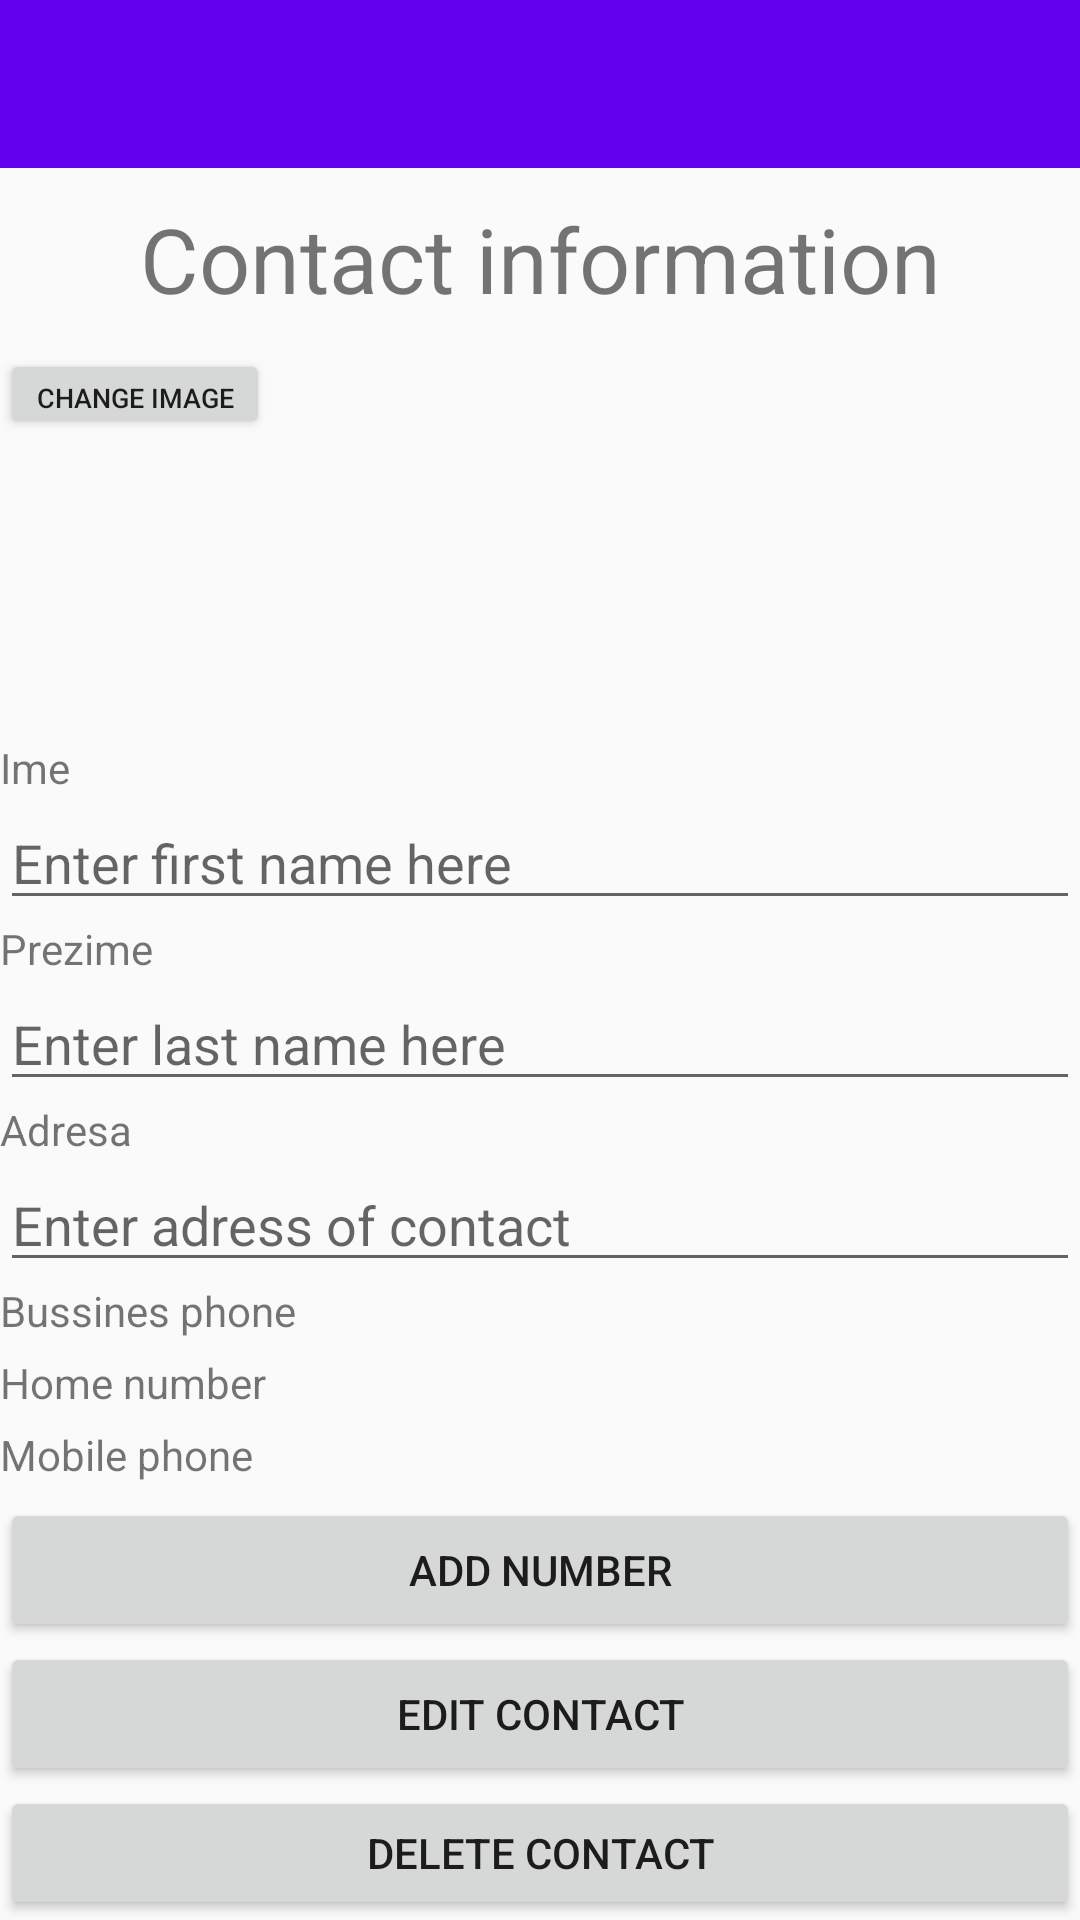

Layout XML and referenced resources for this Android screen:
<!-- AndroidManifest.xml: application theme AppTheme -->
<!-- res/layout/activity_detail_kontakt.xml -->
<?xml version="1.0" encoding="utf-8"?>
<LinearLayout xmlns:android="http://schemas.android.com/apk/res/android"
    android:layout_width="match_parent"
    android:orientation="vertical"
    android:layout_height="match_parent">

    <android.support.design.widget.AppBarLayout
        android:id="@+id/appbar"
        android:layout_width="match_parent"
        android:layout_height="wrap_content">


        <android.support.v7.widget.Toolbar
            android:id="@+id/toolbar"
            android:layout_width="match_parent"
            android:layout_height="?attr/actionBarSize" />

    </android.support.design.widget.AppBarLayout>


    <TextView
        android:layout_width="match_parent"
        android:layout_height="wrap_content"
        android:gravity="center"
        android:padding="10dp"
        android:text="Contact information"
        android:textSize="30sp" />


    <Button
        android:textSize="9sp"
        android:id="@+id/image_add"
        android:layout_width="wrap_content"
        android:layout_height="30dp"
        android:text="change image" />

    <ImageView
        android:id="@+id/kontakt_image"
        android:layout_width="100dp"
        android:layout_height="100dp" />


    <LinearLayout
        android:layout_width="match_parent"
        android:layout_height="wrap_content"
        android:orientation="vertical">

        <TextView
            android:layout_width="match_parent"
            android:layout_height="wrap_content"
            android:text="Ime" />

        <EditText
            android:id="@+id/edit_ime_detail"
            android:layout_width="match_parent"
            android:layout_height="wrap_content"
            android:hint="Enter first name here"
            android:inputType="textCapSentences" />
    </LinearLayout>

    <LinearLayout
        android:layout_width="match_parent"
        android:layout_height="wrap_content"
        android:orientation="vertical">

        <TextView
            android:layout_width="match_parent"
            android:layout_height="wrap_content"
            android:text="Prezime" />

        <EditText
            android:id="@+id/edit_prezime_detail"
            android:layout_width="match_parent"
            android:layout_height="wrap_content"
            android:hint="Enter last name here"
            android:inputType="textCapSentences" />
    </LinearLayout>

    <LinearLayout
        android:layout_width="match_parent"
        android:layout_height="wrap_content"
        android:orientation="vertical">

        <TextView
            android:layout_width="match_parent"
            android:layout_height="wrap_content"
            android:text="Adresa" />

        <EditText
            android:id="@+id/edit_adresa_detail"
            android:layout_width="match_parent"
            android:layout_height="wrap_content"
            android:hint="Enter adress of contact" />
    </LinearLayout>

    <LinearLayout
        android:layout_width="match_parent"
        android:layout_height="wrap_content"
        android:orientation="vertical"
        android:layout_marginBottom="5dp">

        <TextView
            android:id="@+id/kontakt_poslovni"
            android:layout_width="match_parent"
            android:layout_height="wrap_content"
            android:text="Bussines phone"/>

    </LinearLayout><LinearLayout
    android:layout_width="match_parent"
    android:layout_height="wrap_content"
    android:orientation="vertical"
    android:layout_marginBottom="5dp">

    <TextView
        android:id="@+id/kontakt_kucni"
        android:layout_width="match_parent"
        android:layout_height="wrap_content"
        android:text="Home number"/>

</LinearLayout>
    <LinearLayout
        android:layout_width="match_parent"
        android:layout_height="wrap_content"
        android:orientation="vertical"
        android:layout_marginBottom="5dp">

        <TextView
            android:id="@+id/kontakt_mobilni"
            android:layout_width="match_parent"
            android:layout_height="wrap_content"
            android:text="Mobile phone"/>

    </LinearLayout>

    <Button
        android:id="@+id/add_kontakt"
        android:text="add number"
        android:layout_width="match_parent"
        android:layout_height="wrap_content" />
    <Button
        android:text="edit contact"
        android:id="@+id/edit_contact"
        android:layout_width="match_parent"
        android:layout_height="wrap_content" />
    <Button
        android:text="delete contact"
        android:id="@+id/delete_kontakt"
        android:layout_width="match_parent"
        android:layout_height="wrap_content" />


</LinearLayout>
<!-- resources referenced by this layout -->
<resources>
  <style name="AppTheme" parent="Theme.AppCompat.Light.DarkActionBar">
          
          <item name="colorPrimary">@color/colorPrimary</item>
          <item name="colorPrimaryDark">@color/colorPrimaryDark</item>
          <item name="colorAccent">@color/colorAccent</item>
      </style>
  <!-- not gathered from this repository: default colours our renderer supplied (Android Studio template values) -->
  <color name="colorPrimary">#FF6200EE</color>
  <color name="colorPrimaryDark">#FF3700B3</color>
  <color name="colorAccent">#FF03DAC5</color>
</resources>
